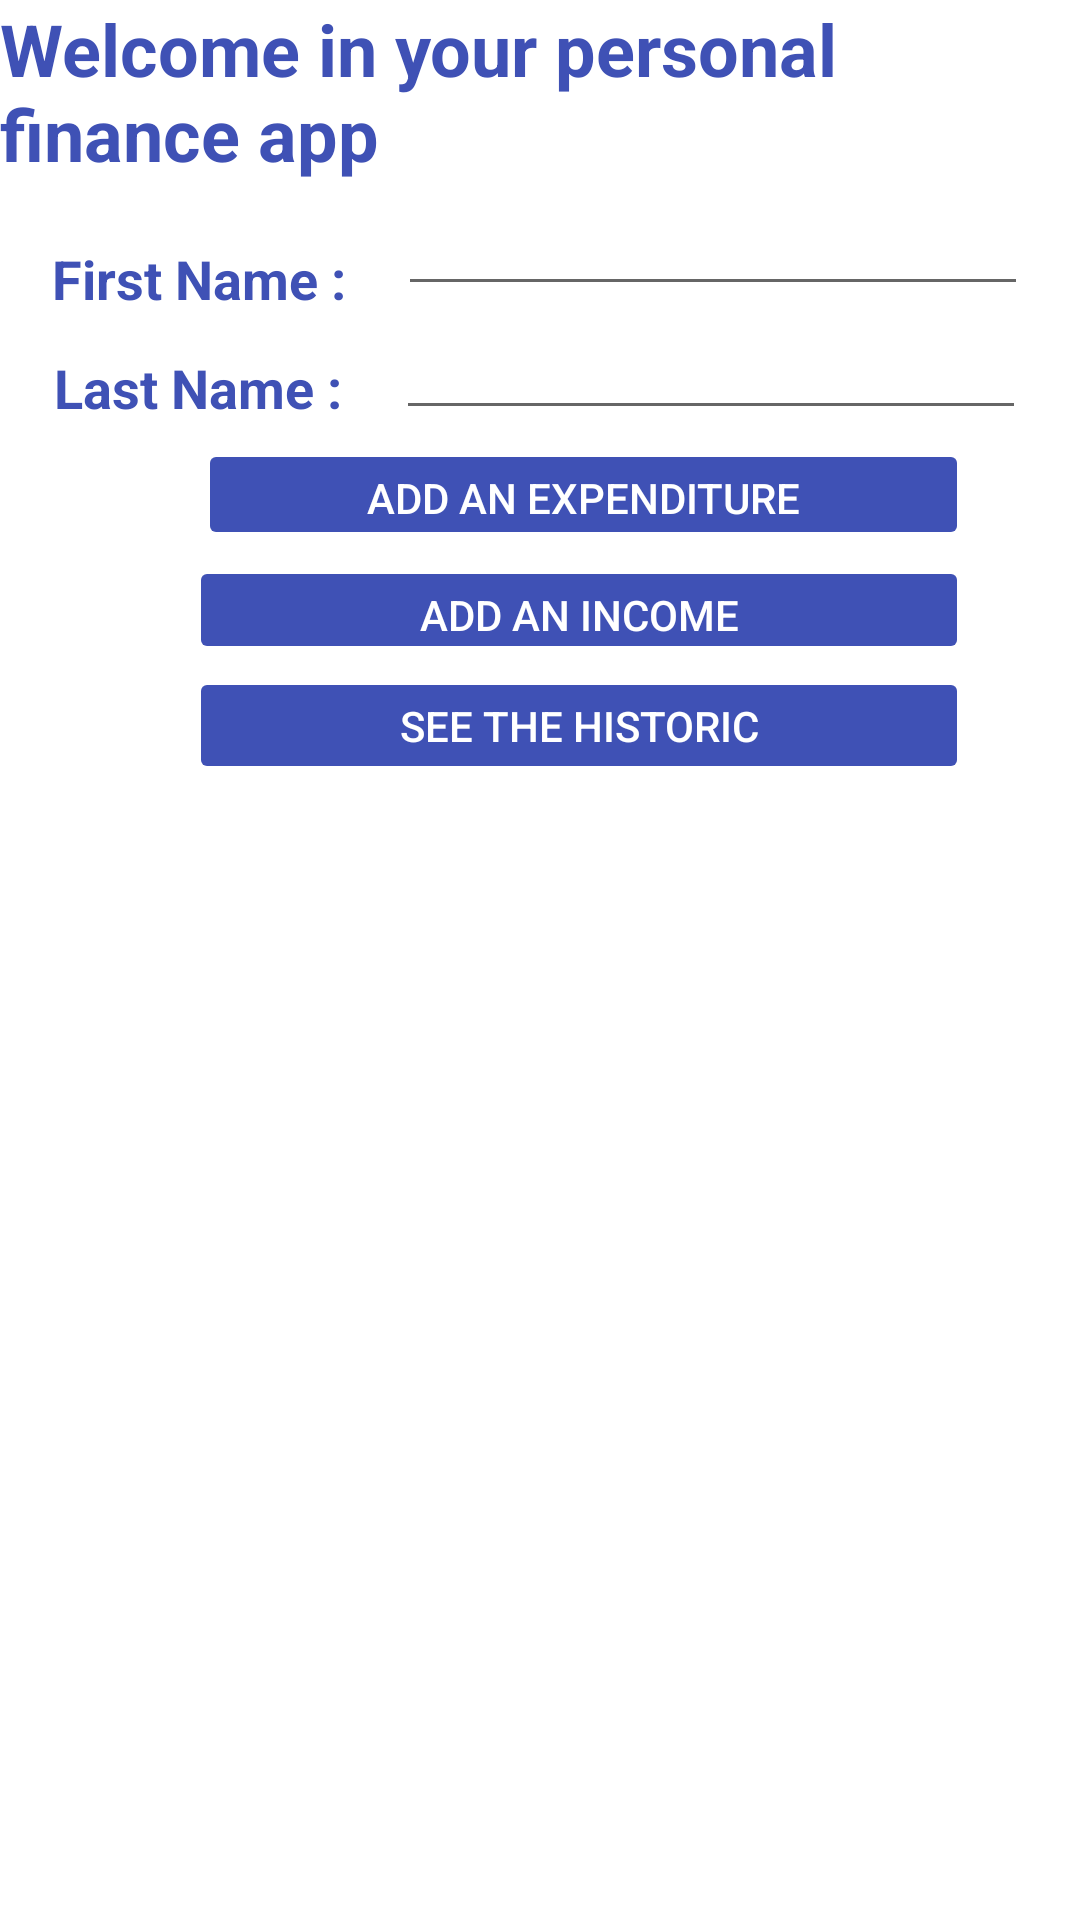

Android layout source for this screen:
<!-- AndroidManifest.xml: application theme Theme.A1_Benjamin -->
<!-- res/layout/activity_main.xml -->
<?xml version="1.0" encoding="utf-8"?>
<androidx.constraintlayout.widget.ConstraintLayout xmlns:android="http://schemas.android.com/apk/res/android"
    xmlns:app="http://schemas.android.com/apk/res-auto"
    xmlns:tools="http://schemas.android.com/tools"
    android:layout_width="match_parent"
    android:layout_height="match_parent"
    tools:context=".MainActivity">

    <FrameLayout
        android:id="@+id/frame"
        android:layout_width="match_parent"
        android:layout_height="0dp"
        app:layout_constraintBottom_toBottomOf="parent"
        app:layout_constraintEnd_toEndOf="parent"
        app:layout_constraintHorizontal_bias="0.1"
        app:layout_constraintStart_toStartOf="parent"
        app:layout_constraintTop_toBottomOf="@+id/constraintLayout">

    </FrameLayout>

    <androidx.constraintlayout.widget.ConstraintLayout
        android:id="@+id/constraintLayout"
        android:layout_width="wrap_content"
        android:layout_height="wrap_content"
        app:layout_constraintBottom_toTopOf="@+id/frame"
        app:layout_constraintEnd_toEndOf="parent"
        app:layout_constraintHorizontal_bias="0.0"
        app:layout_constraintStart_toStartOf="parent"
        app:layout_constraintTop_toTopOf="parent">

        <Button
            android:id="@+id/view_btn"
            android:layout_width="260dp"
            android:layout_height="39dp"
            android:layout_marginStart="63dp"
            android:layout_marginLeft="63dp"
            android:layout_marginTop="36dp"
            android:layout_marginEnd="95dp"
            android:layout_marginRight="95dp"
            android:enabled="false"
            android:text="@string/see_the_historic"
            android:textColor="#FFFFFF"
            app:backgroundTint="#3F51B5"
            app:layout_constraintBottom_toBottomOf="parent"
            app:layout_constraintEnd_toEndOf="parent"
            app:layout_constraintHorizontal_bias="0.0"
            app:layout_constraintStart_toStartOf="parent"
            app:layout_constraintTop_toBottomOf="@+id/expenditure"
            app:layout_constraintVertical_bias="1.0" />

        <Button
            android:id="@+id/expenditure"
            android:layout_width="257dp"
            android:layout_height="37dp"
            android:layout_marginStart="66dp"
            android:layout_marginLeft="66dp"
            android:layout_marginTop="3dp"
            android:layout_marginEnd="95dp"
            android:layout_marginRight="95dp"
            android:enabled="false"
            android:text="@string/add_an_expenditure"
            android:textColor="#FFFFFF"
            app:backgroundTint="#3F51B5"
            app:layout_constraintBottom_toTopOf="@+id/income"
            app:layout_constraintEnd_toEndOf="parent"
            app:layout_constraintHorizontal_bias="0.0"
            app:layout_constraintStart_toStartOf="parent"
            app:layout_constraintTop_toBottomOf="@+id/editLastName" />

        <Button
            android:id="@+id/income"
            android:layout_width="260dp"
            android:layout_height="36dp"
            android:layout_marginStart="63dp"
            android:layout_marginLeft="63dp"
            android:layout_marginTop="2dp"
            android:layout_marginEnd="95dp"
            android:layout_marginRight="95dp"
            android:layout_marginBottom="1dp"
            android:enabled="false"
            android:text="@string/add_an_income"
            android:textColor="#FFFFFF"
            app:backgroundTint="#3F51B5"
            app:layout_constraintBottom_toTopOf="@+id/view_btn"
            app:layout_constraintEnd_toEndOf="parent"
            app:layout_constraintHorizontal_bias="0.0"
            app:layout_constraintStart_toStartOf="parent"
            app:layout_constraintTop_toBottomOf="@+id/expenditure" />

        <EditText
            android:id="@+id/editFirstName"
            android:layout_width="wrap_content"
            android:layout_height="wrap_content"
            android:autofillHints=""
            android:ems="10"
            android:inputType="textPersonName"
            app:layout_constraintEnd_toEndOf="parent"
            app:layout_constraintStart_toEndOf="@+id/firstname"
            app:layout_constraintTop_toBottomOf="@+id/textView2" />

        <TextView
            android:id="@+id/lastname"
            android:layout_width="wrap_content"
            android:layout_height="wrap_content"
            android:layout_marginTop="12dp"
            android:text="@string/last_name"
            android:textColor="#3F51B5"
            android:textSize="18sp"
            android:textStyle="bold"
            app:layout_constraintEnd_toStartOf="@+id/editLastName"
            app:layout_constraintStart_toStartOf="parent"
            app:layout_constraintTop_toBottomOf="@+id/firstname" />

        <TextView
            android:id="@+id/firstname"
            android:layout_width="wrap_content"
            android:layout_height="wrap_content"
            android:layout_marginTop="20dp"
            android:text="@string/first_name"
            android:textColor="#3F51B5"
            android:textSize="18sp"
            android:textStyle="bold"
            app:layout_constraintEnd_toStartOf="@+id/editFirstName"
            app:layout_constraintStart_toStartOf="parent"
            app:layout_constraintTop_toBottomOf="@+id/textView2" />

        <EditText
            android:id="@+id/editLastName"
            android:layout_width="wrap_content"
            android:layout_height="wrap_content"
            android:autofillHints=""
            android:ems="10"
            android:inputType="textPersonName"
            app:layout_constraintEnd_toEndOf="parent"
            app:layout_constraintHorizontal_bias="0.0"
            app:layout_constraintStart_toEndOf="@+id/lastname"
            app:layout_constraintTop_toBottomOf="@+id/editFirstName" />

        <TextView
            android:id="@+id/textView2"
            android:layout_width="wrap_content"
            android:layout_height="wrap_content"
            android:text="@string/welcome_in_your_personal_finance_app"
            android:textColor="#3F51B5"
            android:textSize="24sp"
            android:textStyle="bold"
            app:layout_constraintBottom_toTopOf="@+id/editFirstName"
            app:layout_constraintEnd_toEndOf="parent"
            app:layout_constraintHorizontal_bias="0.488"
            app:layout_constraintStart_toStartOf="parent"
            app:layout_constraintTop_toTopOf="parent" />

    </androidx.constraintlayout.widget.ConstraintLayout>

</androidx.constraintlayout.widget.ConstraintLayout>
<!-- resources referenced by this layout -->
<resources>
  <string name="add_an_expenditure">Add an Expenditure</string>
  <string name="add_an_income">Add an Income</string>
  <string name="first_name">First Name :</string>
  <string name="last_name">Last Name :</string>
  <string name="see_the_historic">See the historic</string>
  <string name="welcome_in_your_personal_finance_app">Welcome in your personal finance app</string>
  <style name="Theme.A1_Benjamin" parent="Theme.MaterialComponents.DayNight.DarkActionBar">
          
          <item name="colorPrimary">@color/purple_500</item>
          <item name="colorPrimaryVariant">@color/purple_700</item>
          <item name="colorOnPrimary">@color/white</item>
          
          <item name="colorSecondary">@color/teal_200</item>
          <item name="colorSecondaryVariant">@color/teal_700</item>
          <item name="colorOnSecondary">@color/black</item>
          
          <item name="android:statusBarColor" tools:targetApi="l">?attr/colorPrimaryVariant</item>
          
      </style>
  <!-- not gathered from this repository: default colours our renderer supplied (Android Studio template values) -->
  <color name="purple_500">#FF6200EE</color>
  <color name="purple_700">#FF3700B3</color>
  <color name="teal_200">#FF03DAC5</color>
  <color name="teal_700">#FF018786</color>
  <color name="black">#FF000000</color>
  <color name="white">#FFFFFFFF</color>
</resources>
